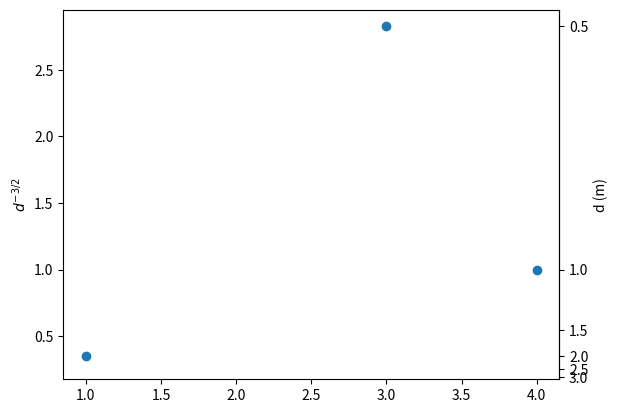

Python code for this plot:
import matplotlib.pyplot as plt
import numpy as np

x = np.array([1, 2, 3, 4])
y = np.array([2, 0, 0.5, 1])

# assert the function is: lambda x: x**(-3/2) 

fig, ax = plt.subplots()
ax.plot(x, y**(-3/2), 'o')
ax.set_ylabel("$d^{-3/2}$")
ax.set_ylim(bottom=max(y[y!=0])**(-3/2) / 2)
ymin, ymax = ax.get_ylim()
print(ymin, ymax)
secax = ax.secondary_yaxis("right", functions=(lambda x: x**(-2/3), lambda x: x**(-3/2)))
secax.set_ylabel('d (m)')
plt.show()

